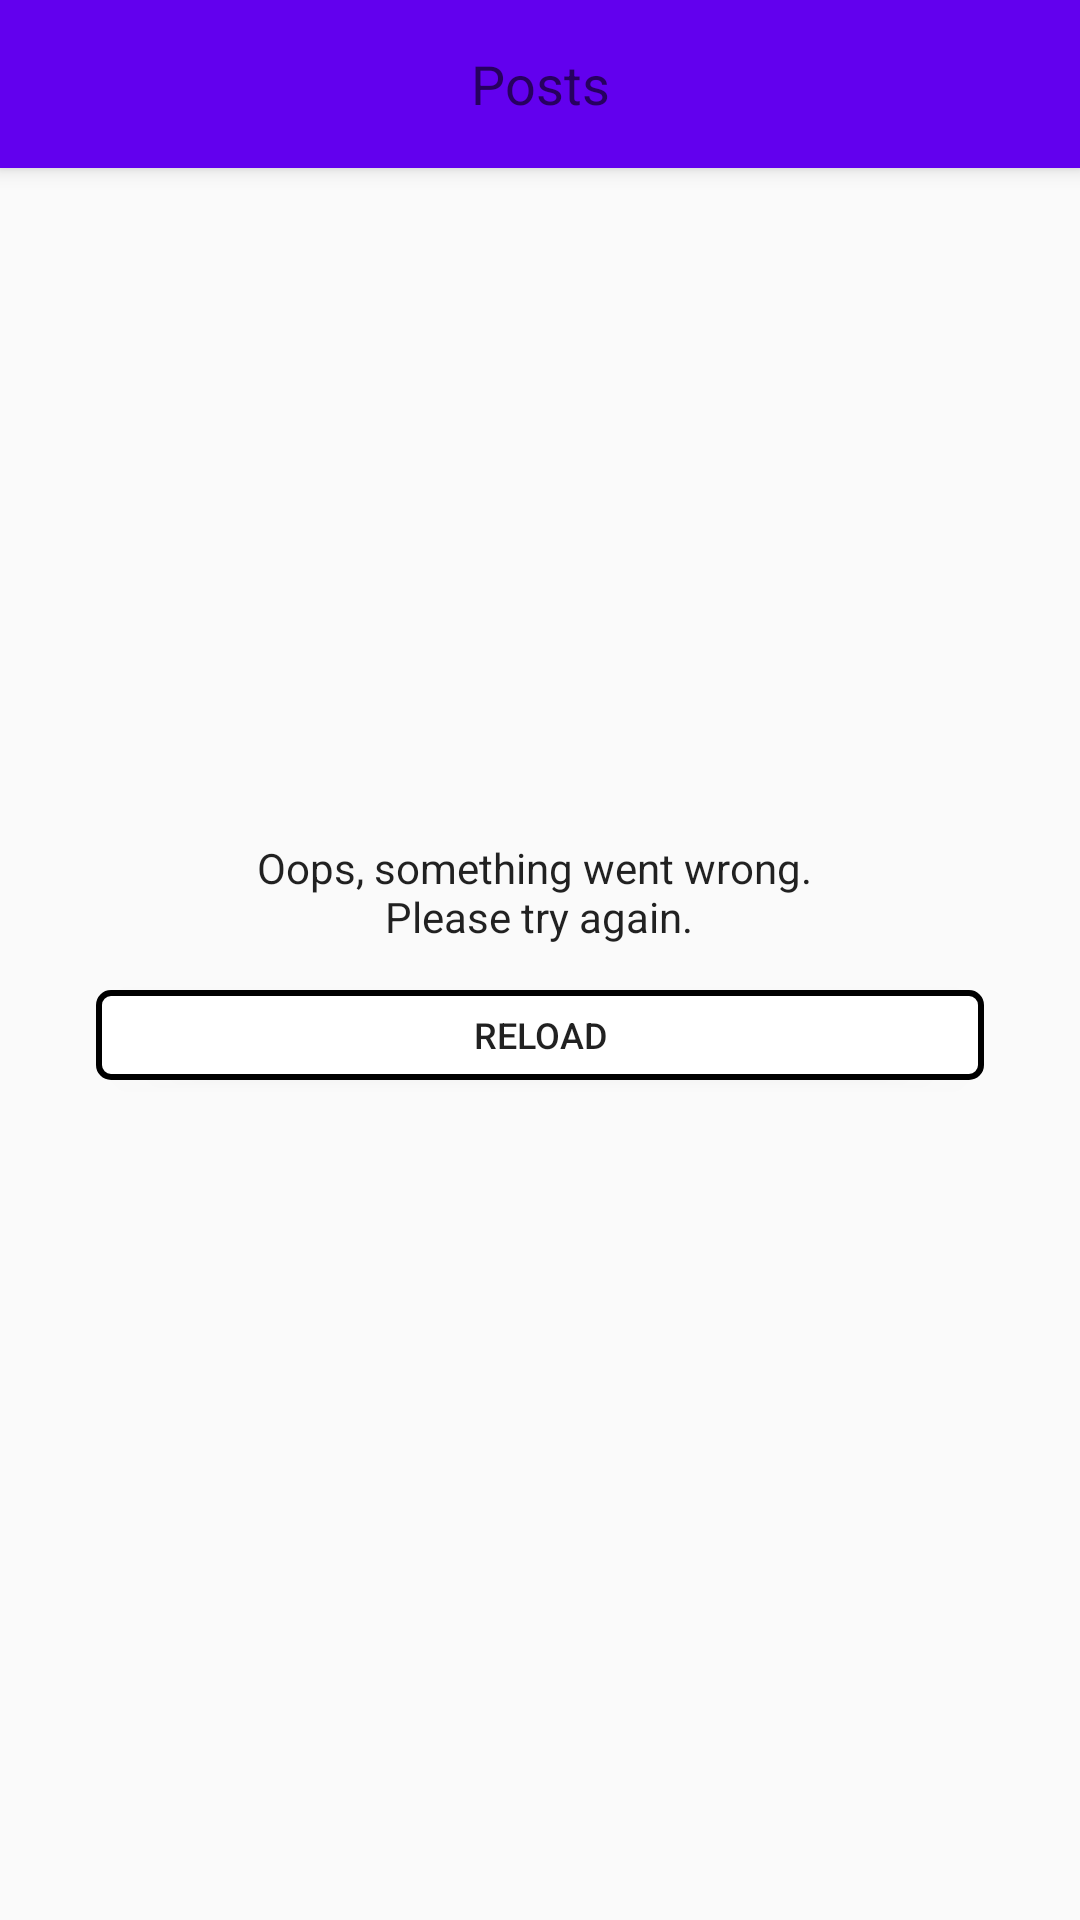

The Android layout XML behind this screen, and the referenced resources:
<!-- AndroidManifest.xml: application theme AppTheme -->
<!-- res/layout/posts_fragment.xml -->
<?xml version="1.0" encoding="utf-8"?>
<android.support.design.widget.CoordinatorLayout xmlns:android="http://schemas.android.com/apk/res/android"
    xmlns:app="http://schemas.android.com/apk/res-auto"
    xmlns:tools="http://schemas.android.com/tools"
    android:id="@+id/posts"
    android:layout_width="match_parent"
    android:layout_height="match_parent"
    tools:context=".ui.posts.PostsFragment">

    <android.support.design.widget.AppBarLayout
        android:id="@+id/appbar"
        android:layout_width="match_parent"
        android:layout_height="?android:attr/actionBarSize"
        android:fitsSystemWindows="true">

        <android.support.v7.widget.Toolbar
            android:id="@+id/toolbar"
            android:layout_width="match_parent"
            android:layout_height="match_parent"
            app:layout_scrollFlags="scroll|enterAlways">

            <TextView
                android:id="@+id/tv_action_title"
                style="@style/TextAppearance.AppCompat.Medium"
                android:layout_width="match_parent"
                android:layout_height="match_parent"
                android:gravity="center"
                android:paddingEnd="16dp"
                android:text="@string/posts"
                tools:ignore="RtlSymmetry" />
        </android.support.v7.widget.Toolbar>
    </android.support.design.widget.AppBarLayout>

    <LinearLayout
        android:id="@+id/empty_container"
        android:layout_width="match_parent"
        android:layout_height="match_parent"
        android:gravity="center"
        android:orientation="vertical"
        android:paddingStart="32dp"
        android:paddingEnd="32dp"
        android:visibility="visible">

        <TextView
            style="@style/TextAppearance.Compat.Notification.Info"
            android:layout_width="wrap_content"
            android:layout_height="wrap_content"
            android:text="@string/oops_something_went_wrong"
            android:textAlignment="center"
            android:textSize="14sp" />

        <Button
            android:id="@+id/btn_reload"
            style="@style/ReloadButton"
            android:layout_width="match_parent"
            android:layout_height="30dp"
            android:layout_marginTop="15dp"
            android:elevation="4dp"
            android:text="@string/reload_btn" />
    </LinearLayout>

    <android.support.constraint.ConstraintLayout
        android:id="@+id/constraint_container"
        android:layout_width="match_parent"
        android:layout_height="match_parent"
        app:layout_behavior="@string/appbar_scrolling_view_behavior">

        <Button
            android:id="@+id/btn_new_posts"
            android:layout_width="200dp"
            android:layout_height="wrap_content"
            android:layout_marginTop="8dp"
            android:background="@drawable/new_post_button_background"
            android:elevation="4dp"
            android:text="@string/count_new_posts"
            android:visibility="invisible"
            app:layout_constraintEnd_toEndOf="parent"
            app:layout_constraintStart_toStartOf="parent"
            app:layout_constraintTop_toTopOf="@+id/swipe_container" />

        <android.support.v4.widget.SwipeRefreshLayout
            android:id="@+id/swipe_container"
            android:layout_width="match_parent"
            android:layout_height="match_parent"
            android:visibility="invisible">

            <android.support.v7.widget.RecyclerView
                android:id="@+id/recycler_posts"
                android:layout_width="match_parent"
                android:layout_height="match_parent"
                android:visibility="visible" />

        </android.support.v4.widget.SwipeRefreshLayout>

        <ProgressBar
            android:id="@+id/progress"
            android:layout_width="wrap_content"
            android:layout_height="wrap_content"
            android:elevation="2dp"
            android:visibility="invisible"
            app:layout_constraintBottom_toBottomOf="parent"
            app:layout_constraintEnd_toEndOf="parent"
            app:layout_constraintStart_toStartOf="parent"
            app:layout_constraintTop_toTopOf="parent" />

    </android.support.constraint.ConstraintLayout>
</android.support.design.widget.CoordinatorLayout>
<!-- resources referenced by this layout -->
<resources>
  <!-- drawable new_post_button_background (drawable) -->
  <?xml version="1.0" encoding="utf-8"?>
  <shape xmlns:android="http://schemas.android.com/apk/res/android">
      <corners android:radius="16dp" />
      <solid android:color="@android:color/white" />
      <padding
          android:bottom="4dp"
          android:left="8dp"
          android:right="8dp"
          android:top="4dp" />
      <size
          android:width="150dp"/>
      <stroke android:width="1dp"
          android:color="#DBDBDB"/>
  </shape>
  <string name="count_new_posts">New posts</string>
  <string name="oops_something_went_wrong">Oops, something went wrong. \nPlease try again.</string>
  <string name="posts">Posts</string>
  <string name="reload_btn">Reload</string>
  <style name="ReloadButton" parent="Base.TextAppearance.AppCompat.Button">
          <item name="android:textSize">12sp</item>
          <item name="android:background">@drawable/reload_button_background</item>
  
      </style>
  <style name="AppTheme" parent="Theme.AppCompat.Light.NoActionBar">
          
          <item name="colorPrimary">@color/colorPrimary</item>
          <item name="colorPrimaryDark">@color/colorPrimaryDark</item>
          <item name="colorAccent">@color/colorAccent</item>
      </style>
  <!-- drawable reload_button_background (drawable) -->
  <?xml version="1.0" encoding="utf-8"?>
  <shape xmlns:android="http://schemas.android.com/apk/res/android">
      <corners android:radius="4dp" />
      <solid android:color="@android:color/white" />
      <stroke
          android:width="2dp"
          android:color="@android:color/black" />
  </shape>
  <!-- not gathered from this repository: default colours our renderer supplied (Android Studio template values) -->
  <color name="colorPrimary">#FF6200EE</color>
  <color name="colorPrimaryDark">#FF3700B3</color>
  <color name="colorAccent">#FF03DAC5</color>
</resources>
